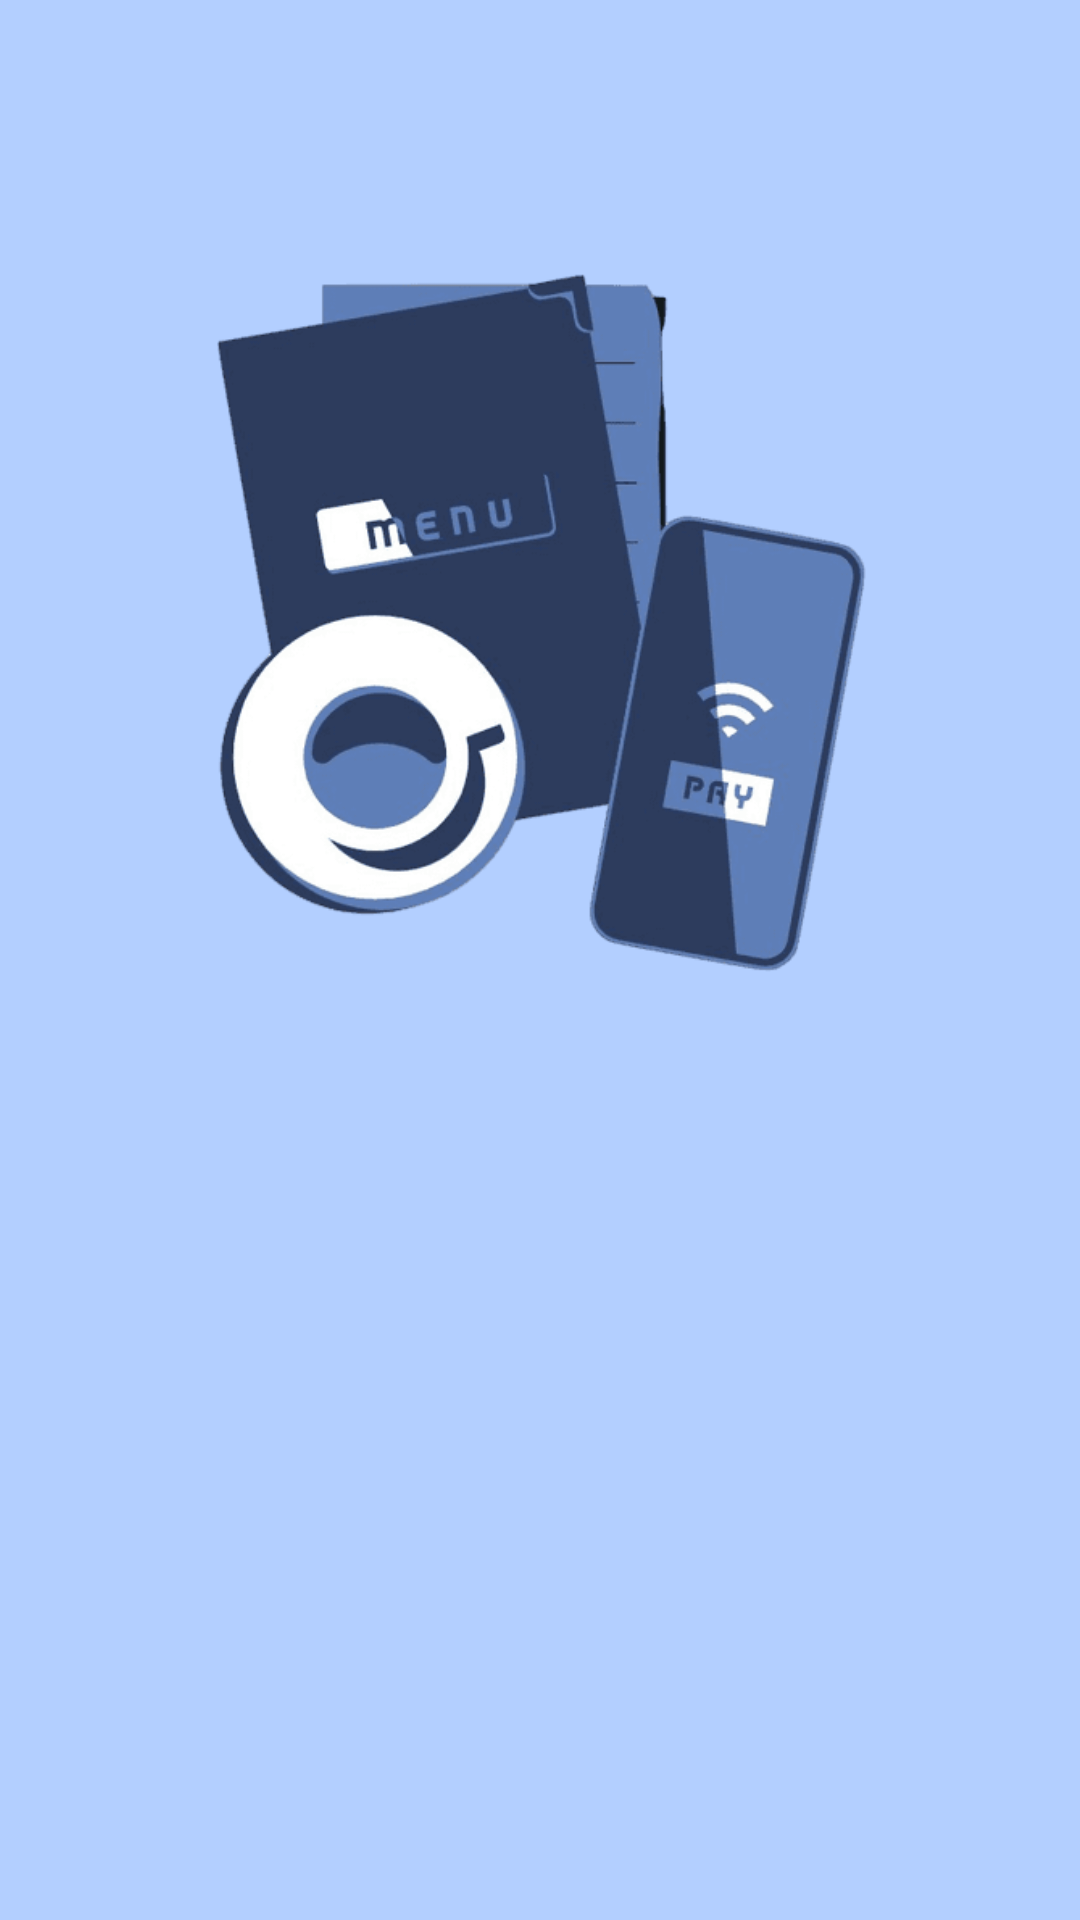

Android layout source for this screen:
<!-- AndroidManifest.xml: application theme Theme.CoffeeshopTycoon_160420030 -->
<!-- res/layout/activity_main.xml -->
<?xml version="1.0" encoding="utf-8"?>
<androidx.constraintlayout.widget.ConstraintLayout xmlns:android="http://schemas.android.com/apk/res/android"
    xmlns:app="http://schemas.android.com/apk/res-auto"
    xmlns:tools="http://schemas.android.com/tools"
    android:layout_width="match_parent"
    android:layout_height="match_parent"
    android:background="#B3CFFF"
    tools:context=".MainActivity">

    <ImageView
        android:id="@+id/imageView"
        android:layout_width="304dp"
        android:layout_height="265dp"
        android:layout_marginTop="68dp"
        android:contentDescription="@string/login_coffee"
        app:layout_constraintEnd_toEndOf="parent"
        app:layout_constraintHorizontal_bias="0.495"
        app:layout_constraintStart_toStartOf="parent"
        app:layout_constraintTop_toTopOf="parent"
        app:srcCompat="@drawable/logincoffee" />

</androidx.constraintlayout.widget.ConstraintLayout>
<!-- resources referenced by this layout -->
<resources>
  <!-- drawable logincoffee: png bitmap (drawable-v24, 19664 bytes) -->
  <string name="login_coffee" />
  <style name="Theme.CoffeeshopTycoon_160420030" parent="Theme.AppCompat.Light.NoActionBar">
          
          <item name="colorPrimary">@color/purple_500</item>
          <item name="colorPrimaryVariant">@color/purple_700</item>
          <item name="colorOnPrimary">@color/white</item>
          
          <item name="colorSecondary">@color/teal_200</item>
          <item name="colorSecondaryVariant">@color/teal_700</item>
          <item name="colorOnSecondary">@color/black</item>
          
          <item name="android:statusBarColor" tools:targetApi="l">?attr/colorPrimaryVariant</item>
          
      </style>
  <color name="purple_500">#FF6200EE</color>
  <color name="purple_700">#FF3700B3</color>
  <color name="white">#FFFFFFFF</color>
  <color name="teal_200">#FF03DAC5</color>
  <color name="teal_700">#FF018786</color>
  <color name="black">#FF000000</color>
</resources>
